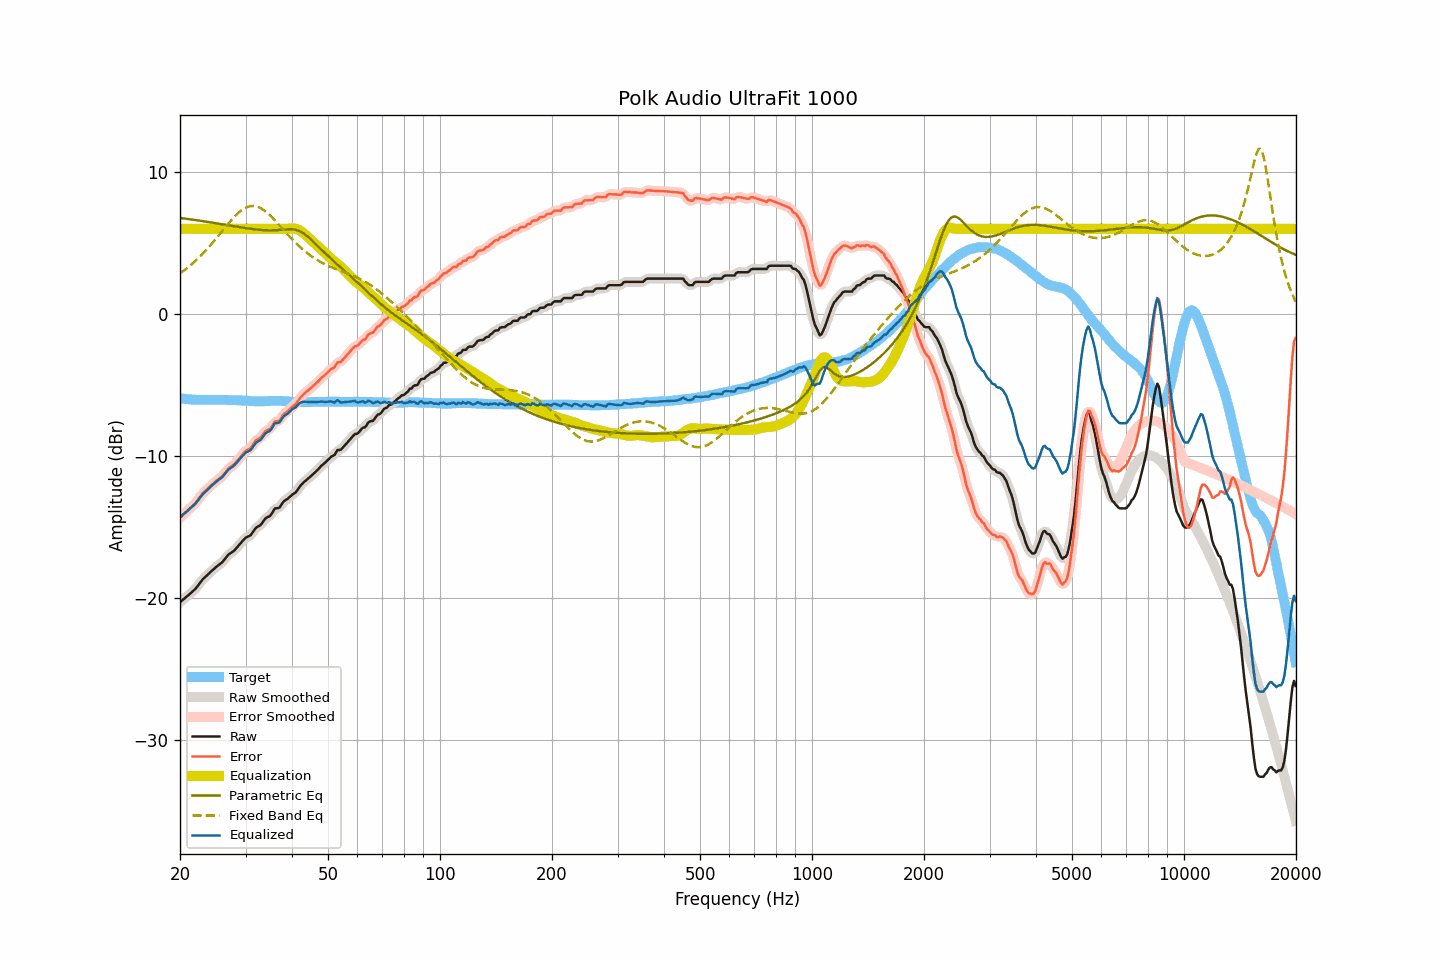

The table this chart was drawn from, first rows:
frequency, raw, smoothed, error, error_smoothed, equalization, parametric_eq, fixed_band_eq, equalized_raw, equalized_smoothed, target
20.00, -20.31, -20.31, -14.37, -14.37, 6.00, 6.76, 2.85, -14.31, -14.31, -5.94
20.20, -20.22, -20.22, -14.26, -14.26, 6.00, 6.75, 2.93, -14.22, -14.22, -5.96
20.40, -20.12, -20.13, -14.15, -14.15, 6.00, 6.74, 3.01, -14.12, -14.13, -5.97
20.61, -20.03, -20.03, -14.05, -14.05, 6.00, 6.72, 3.10, -14.03, -14.03, -5.98
20.81, -19.93, -19.94, -13.93, -13.94, 6.00, 6.70, 3.19, -13.93, -13.94, -6.00
21.02, -19.84, -19.84, -13.83, -13.83, 6.00, 6.69, 3.28, -13.84, -13.84, -6.01
21.23, -19.74, -19.74, -13.72, -13.72, 6.00, 6.67, 3.37, -13.74, -13.74, -6.02
21.44, -19.64, -19.65, -13.61, -13.62, 6.00, 6.66, 3.47, -13.64, -13.65, -6.03
21.66, -19.54, -19.55, -13.50, -13.51, 6.00, 6.64, 3.57, -13.54, -13.55, -6.04
21.87, -19.44, -19.44, -13.40, -13.39, 6.00, 6.63, 3.67, -13.44, -13.44, -6.04
22.09, -19.32, -19.31, -13.27, -13.27, 6.00, 6.61, 3.78, -13.32, -13.31, -6.05
22.31, -19.17, -19.17, -13.12, -13.12, 6.00, 6.59, 3.89, -13.17, -13.17, -6.05
22.54, -19.02, -19.02, -12.96, -12.96, 6.00, 6.58, 4.00, -13.02, -13.02, -6.06
22.76, -18.87, -18.87, -12.81, -12.81, 6.00, 6.56, 4.11, -12.87, -12.87, -6.06
22.99, -18.72, -18.73, -12.66, -12.67, 6.00, 6.54, 4.23, -12.72, -12.73, -6.06
23.22, -18.61, -18.61, -12.55, -12.55, 6.00, 6.52, 4.35, -12.61, -12.61, -6.06
23.45, -18.50, -18.50, -12.44, -12.44, 6.00, 6.51, 4.47, -12.50, -12.50, -6.06
23.69, -18.39, -18.39, -12.33, -12.33, 6.00, 6.49, 4.59, -12.39, -12.39, -6.06
23.92, -18.28, -18.28, -12.22, -12.22, 6.00, 6.47, 4.72, -12.28, -12.28, -6.06
24.16, -18.18, -18.18, -12.12, -12.12, 6.00, 6.45, 4.85, -12.18, -12.18, -6.06
24.40, -18.08, -18.08, -12.02, -12.02, 6.00, 6.44, 4.98, -12.08, -12.08, -6.06
24.65, -17.98, -17.98, -11.92, -11.92, 6.00, 6.42, 5.11, -11.98, -11.98, -6.06
24.89, -17.87, -17.88, -11.81, -11.82, 6.00, 6.40, 5.25, -11.87, -11.88, -6.06
25.14, -17.78, -17.78, -11.72, -11.73, 6.00, 6.38, 5.39, -11.78, -11.78, -6.06
25.39, -17.69, -17.70, -11.64, -11.64, 6.00, 6.36, 5.52, -11.69, -11.70, -6.05
25.65, -17.61, -17.61, -11.56, -11.56, 6.00, 6.34, 5.66, -11.61, -11.61, -6.05
25.91, -17.52, -17.51, -11.46, -11.46, 6.00, 6.32, 5.80, -11.52, -11.51, -6.06
26.16, -17.40, -17.40, -11.34, -11.34, 6.00, 6.31, 5.94, -11.40, -11.40, -6.06
26.43, -17.26, -17.26, -11.20, -11.20, 6.00, 6.29, 6.08, -11.26, -11.26, -6.06
26.69, -17.12, -17.12, -11.06, -11.06, 6.00, 6.27, 6.22, -11.12, -11.12, -6.06
26.96, -16.97, -16.99, -10.90, -10.93, 6.00, 6.25, 6.36, -10.97, -10.99, -6.07
27.23, -16.89, -16.89, -10.82, -10.82, 6.00, 6.23, 6.49, -10.89, -10.89, -6.07
27.50, -16.81, -16.81, -10.74, -10.74, 6.00, 6.21, 6.62, -10.81, -10.81, -6.07
27.77, -16.73, -16.73, -10.66, -10.66, 6.00, 6.19, 6.74, -10.73, -10.73, -6.07
28.05, -16.65, -16.63, -10.57, -10.56, 6.00, 6.17, 6.87, -10.65, -10.63, -6.08
28.33, -16.51, -16.52, -10.43, -10.44, 6.00, 6.15, 6.98, -10.51, -10.52, -6.08
28.62, -16.38, -16.39, -10.29, -10.30, 6.00, 6.14, 7.09, -10.38, -10.39, -6.09
28.90, -16.25, -16.25, -10.16, -10.16, 6.00, 6.12, 7.19, -10.25, -10.25, -6.09
29.19, -16.12, -16.12, -10.02, -10.02, 6.00, 6.10, 7.28, -10.12, -10.12, -6.10
29.48, -15.99, -15.99, -9.88, -9.88, 6.00, 6.08, 7.36, -9.99, -9.99, -6.11
29.78, -15.86, -15.87, -9.75, -9.75, 6.00, 6.06, 7.43, -9.86, -9.87, -6.11
30.08, -15.76, -15.77, -9.64, -9.65, 6.00, 6.05, 7.49, -9.76, -9.77, -6.12
30.38, -15.70, -15.71, -9.57, -9.59, 6.00, 6.03, 7.54, -9.70, -9.71, -6.13
30.68, -15.65, -15.65, -9.52, -9.52, 6.00, 6.01, 7.57, -9.65, -9.65, -6.13
30.99, -15.59, -15.57, -9.45, -9.42, 6.00, 6.00, 7.60, -9.59, -9.57, -6.14
31.30, -15.43, -15.43, -9.28, -9.29, 6.00, 5.98, 7.61, -9.43, -9.43, -6.15
31.61, -15.27, -15.27, -9.12, -9.12, 6.00, 5.97, 7.61, -9.27, -9.27, -6.15
31.93, -15.11, -15.13, -8.94, -8.97, 6.00, 5.95, 7.59, -9.11, -9.13, -6.16
32.24, -15.01, -15.02, -8.85, -8.87, 6.00, 5.94, 7.56, -9.01, -9.02, -6.16
32.57, -14.95, -14.95, -8.79, -8.79, 6.00, 5.93, 7.52, -8.95, -8.95, -6.16
32.89, -14.88, -14.86, -8.72, -8.70, 6.00, 5.92, 7.47, -8.88, -8.86, -6.16
33.22, -14.75, -14.74, -8.59, -8.58, 6.00, 5.91, 7.40, -8.75, -8.74, -6.16
33.55, -14.59, -14.59, -8.43, -8.43, 6.00, 5.90, 7.33, -8.59, -8.59, -6.16
33.89, -14.43, -14.45, -8.28, -8.30, 6.00, 5.90, 7.24, -8.43, -8.45, -6.15
34.23, -14.34, -14.36, -8.19, -8.21, 6.00, 5.89, 7.15, -8.34, -8.36, -6.15
34.57, -14.29, -14.29, -8.15, -8.15, 6.00, 5.89, 7.05, -8.29, -8.29, -6.14
34.92, -14.23, -14.21, -8.10, -8.07, 6.00, 5.89, 6.95, -8.23, -8.21, -6.13
35.27, -14.08, -14.06, -7.95, -7.93, 6.00, 5.89, 6.83, -8.08, -8.06, -6.13
35.62, -13.90, -13.90, -7.77, -7.77, 6.00, 5.89, 6.72, -7.90, -7.90, -6.13
35.97, -13.71, -13.77, -7.58, -7.64, 6.00, 5.90, 6.60, -7.71, -7.77, -6.13
... 635 more rows
